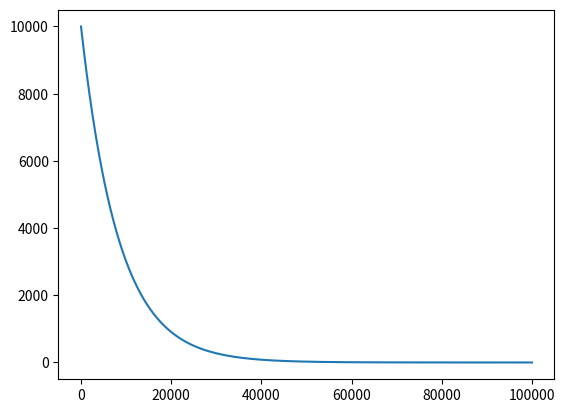

Recreate this plot in Python. (Note: this script raises an exception after producing the figure.)
import math as math
import numpy as np
import matplotlib.pyplot as plt

l = 1.2*10**(-4)

def f(x):
    return -l*x #operating on the differential equation
def g(t):
    return N_o*np.exp(-l*t)

#initial conditions
a = 0.0
b = 100000.0
N = 100000
h = (b-a)/N

tpoints = np.arange(a,b,h)
xpoints = []
x = 10000.0

for t in tpoints:
    xpoints.append(x)
    k1 = h*f(x)
    k2 = h*f(x+0.5*k1)
    k3 = h*f(x+0.5*k2)
    k4 = h*f(x+k3)
    x += (k1+2*k2+2*k3+k4)/6

ypoints = np.linspace(a, b, 25)

plt.plot(tpoints,xpoints)
plt.scatter(tpoints,ypoints)
plt.xlabel("theta")
plt.ylabel("y(t)")
plt.show()
